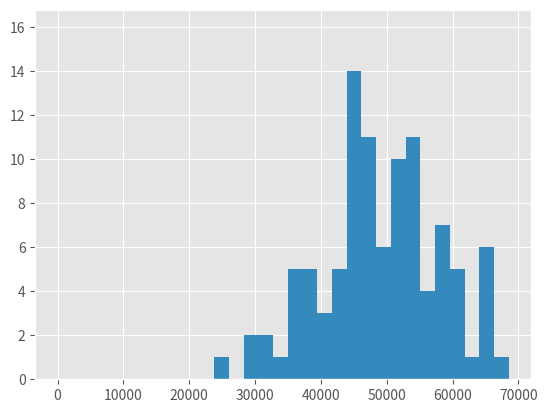
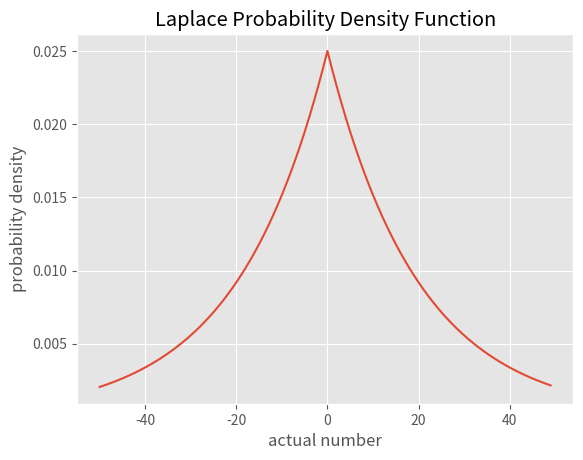
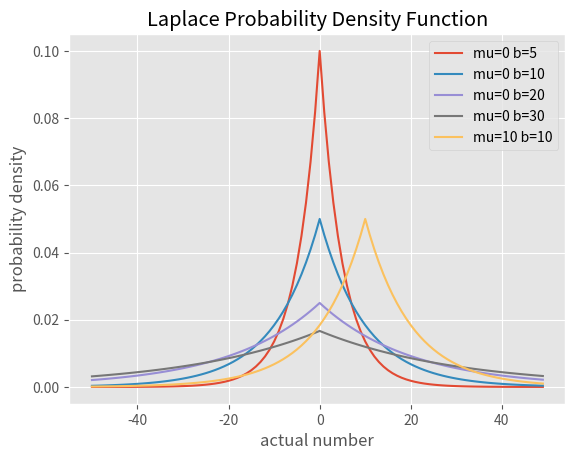
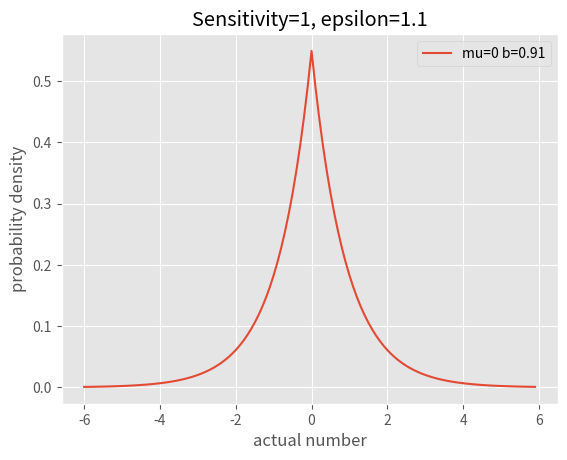

The matplotlib source for these figures, in order: (Note: this script raises an exception after producing the figures.)
import numpy as np
import matplotlib.pyplot as plt
from math import e
import scipy

plt.style.use('ggplot')

np.random.seed(42)
%matplotlib inline

mid_level_age = 45
mid_level_salary = 50000

age_scale = 10 #scale represents one standard deviation
salary_scale = 10000

salaries = [round(np.random.normal(mid_level_salary,salary_scale)) for _ in range(100)]
ages = [round(np.random.normal(mid_level_age,age_scale)) for _ in range(100)]

plt.hist(ages, bins=20);

plt.hist(salaries, bins=20);

loc = 0
scale = 20

x = np.arange(-50., 50., 1)
pdf = np.exp(-abs(x-loc)/scale)/(2.*scale)

fig,ax= plt.subplots()
ax.plot(x, pdf);
ax.set_title('Laplace Probability Density Function')
ax.set_xlabel('actual number')
ax.set_ylabel('probability density');

mu = [0, 0, 0, 0, 10]
b = [5, 10, 20, 30, 10]

x = np.arange(-50., 50., 1)
fig,ax= plt.subplots()


for mu_val, b_val in zip(mu, b):
    pdf = np.exp(-abs(x-mu_val)/b_val)/(2.*b_val)
    ax.plot(x, pdf, label='mu=%s b=%s' % (mu_val, b_val))
    
ax.set_title('Laplace Probability Density Function')
ax.set_xlabel('actual number')
ax.set_ylabel('probability density')
ax.legend()

epsilon = 1.1

def naive_laplace_dp_mechanism(value, epsilon):
    # Please do not use this function, ever :)
    orig_value = value
    value =  np.random.laplace(value, 1/epsilon) # more on this choice of 1/epsilon later!
    print("Noise: {}".format(value - orig_value))
    return value

naive_laplace_dp_mechanism(np.mean(ages), epsilon)

np.mean(ages)

naive_laplace_dp_mechanism(len([a for a in ages if a > 40]), epsilon)

new_ages = ages + [round(np.random.normal(mid_level_age,age_scale))]

len(new_ages) - len(ages)

def filter_bounds(value, lower_bound, upper_bound):
    if value < lower_bound:
        return lower_bound
    elif value > upper_bound:
        return upper_bound
    return value

bounded_ages = [filter_bounds(age, 20, 70) for age in ages]

mu = [0]
b = [round(1/1.1, 2)]

x = np.arange(-6., 6., 0.1)
fig,ax= plt.subplots()


for mu_val, b_val in zip(mu, b):
    pdf = np.exp(-abs(x-mu_val)/b_val)/(2.*b_val)
    ax.plot(x, pdf, label='mu=%s b=%s' % (mu_val, b_val))
    
ax.set_title('Sensitivity=1, epsilon=1.1')
ax.set_xlabel('actual number')
ax.set_ylabel('probability density')
ax.legend()

epsilon_for_sum = 0.5
epsilon_for_count = 0.5

summed_ages = laplace_dp_mechanism(np.sum(bounded_ages), epsilon_for_sum, sensitivity=50)
count_ages = laplace_dp_mechanism(len(bounded_ages), epsilon_for_count, sensitivity=1)

average_age = summed_ages / count_ages

average_age

(average_age - np.mean(ages))/ np.mean(ages)

my_budget = 1.1

# Try tracking your budget as you answer the above. Think about how you spend it wisely!!! 

linked_dataset = np.column_stack((ages, salaries))

over_40 = linked_dataset[(linked_dataset[:,0] > 40)]

num_employees_over_40 = laplace_dp_mechanism(len(over_40[:,1]), 0.3, sensitivity=1)
num_employees_over_40

len(over_40[:,1])

#keeping my budget honest!
my_budget -= 0.3

my_budget



